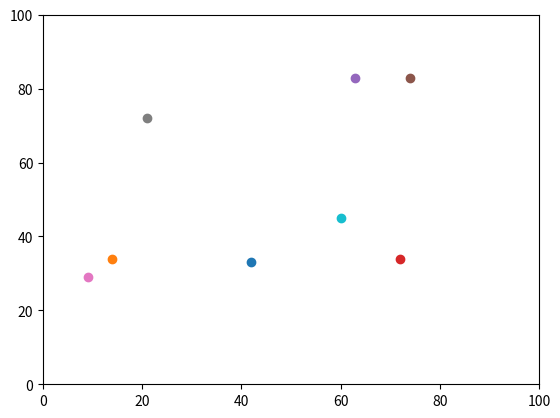

Python code for this plot:
#import operator  
import random
import matplotlib.pyplot


agents = []
num_of_agents = 10
num_of_iterations = 100


for i in range(num_of_agents):
    agents.append([random.randint(0,100),random.randint(0,100)])
print (agents)

# move every agent num_of_iterations times...
for j in range (num_of_iterations):
    for i in range(num_of_agents):
    #change y value...    
        if random.random() < 0.5:
            agents[i][0] +=1
        else:
            agents[i][0] -=1
    #change x value...    
        if random.random() < 0.5:
            agents[i][1] +=1
        else:
            agents[i][1] -=1
    

#if random.random() < 0.5:
#    agents[1][0] +=1
#else:
#    agents[1][0] -=1
#    
#if random.random() < 0.5:
#    agents[1][1] +=1
#else:
#    agents[1][1] -=1
    
print (agents) 



matplotlib.pyplot.ylim(0, 100)
matplotlib.pyplot.xlim(0, 100)
for i in range(num_of_agents):
    matplotlib.pyplot.scatter(agents[i][1],agents[i][0])
#matplotlib.pyplot.scatter(agents[i][1],agents[i][0])
#m = max(agents, key=operator.itemgetter(1))
#matplotlib.pyplot.scatter(m[1],m[0], color='red')
matplotlib.pyplot.show()